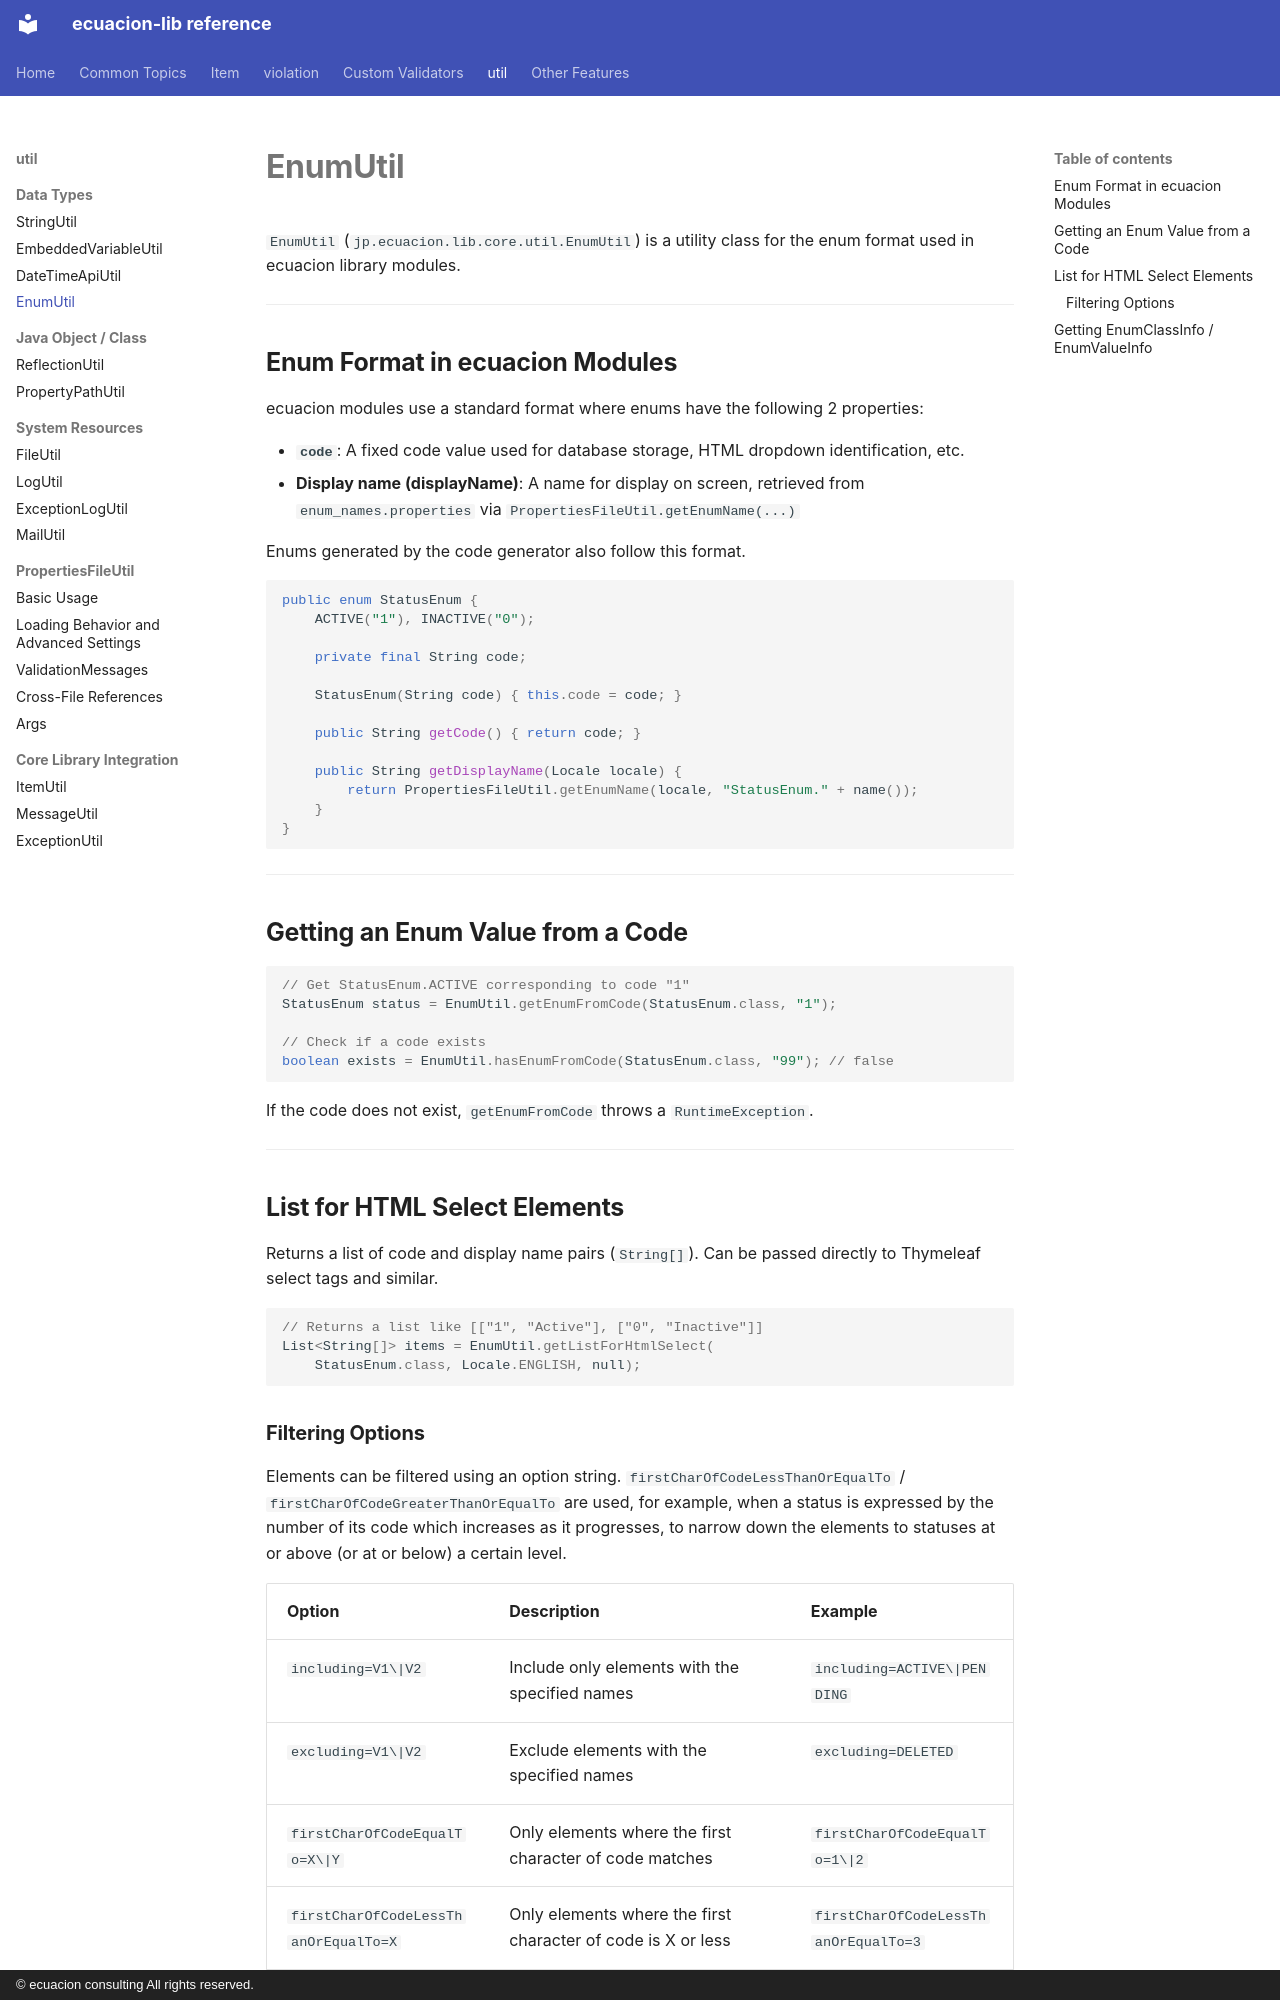

repository: ecuacion-jp/ecuacion-lib · page: util/enum-util/index.html · generator: mkdocs · copyright: © ecuacion consulting All rights reserved.

# EnumUtil

`EnumUtil` (`jp.ecuacion.lib.core.util.EnumUtil`) is a utility class for the enum format used in ecuacion library modules.

---

## Enum Format in ecuacion Modules

ecuacion modules use a standard format where enums have the following 2 properties:

- **`code`**: A fixed code value used for database storage, HTML dropdown identification, etc.
- **Display name (displayName)**: A name for display on screen, retrieved from `enum_names.properties` via `PropertiesFileUtil.getEnumName(...)`

Enums generated by the code generator also follow this format.

```java
public enum StatusEnum {
    ACTIVE("1"), INACTIVE("0");

    private final String code;

    StatusEnum(String code) { this.code = code; }

    public String getCode() { return code; }

    public String getDisplayName(Locale locale) {
        return PropertiesFileUtil.getEnumName(locale, "StatusEnum." + name());
    }
}
```

---

## Getting an Enum Value from a Code

```java
// Get StatusEnum.ACTIVE corresponding to code "1"
StatusEnum status = EnumUtil.getEnumFromCode(StatusEnum.class, "1");

// Check if a code exists
boolean exists = EnumUtil.hasEnumFromCode(StatusEnum.class, "99"); // false
```

If the code does not exist, `getEnumFromCode` throws a `RuntimeException`.

---

## List for HTML Select Elements

Returns a list of code and display name pairs (`String[]`). Can be passed directly to Thymeleaf select tags and similar.

```java
// Returns a list like [["1", "Active"], ["0", "Inactive"]]
List<String[]> items = EnumUtil.getListForHtmlSelect(
    StatusEnum.class, Locale.ENGLISH, null);
```
